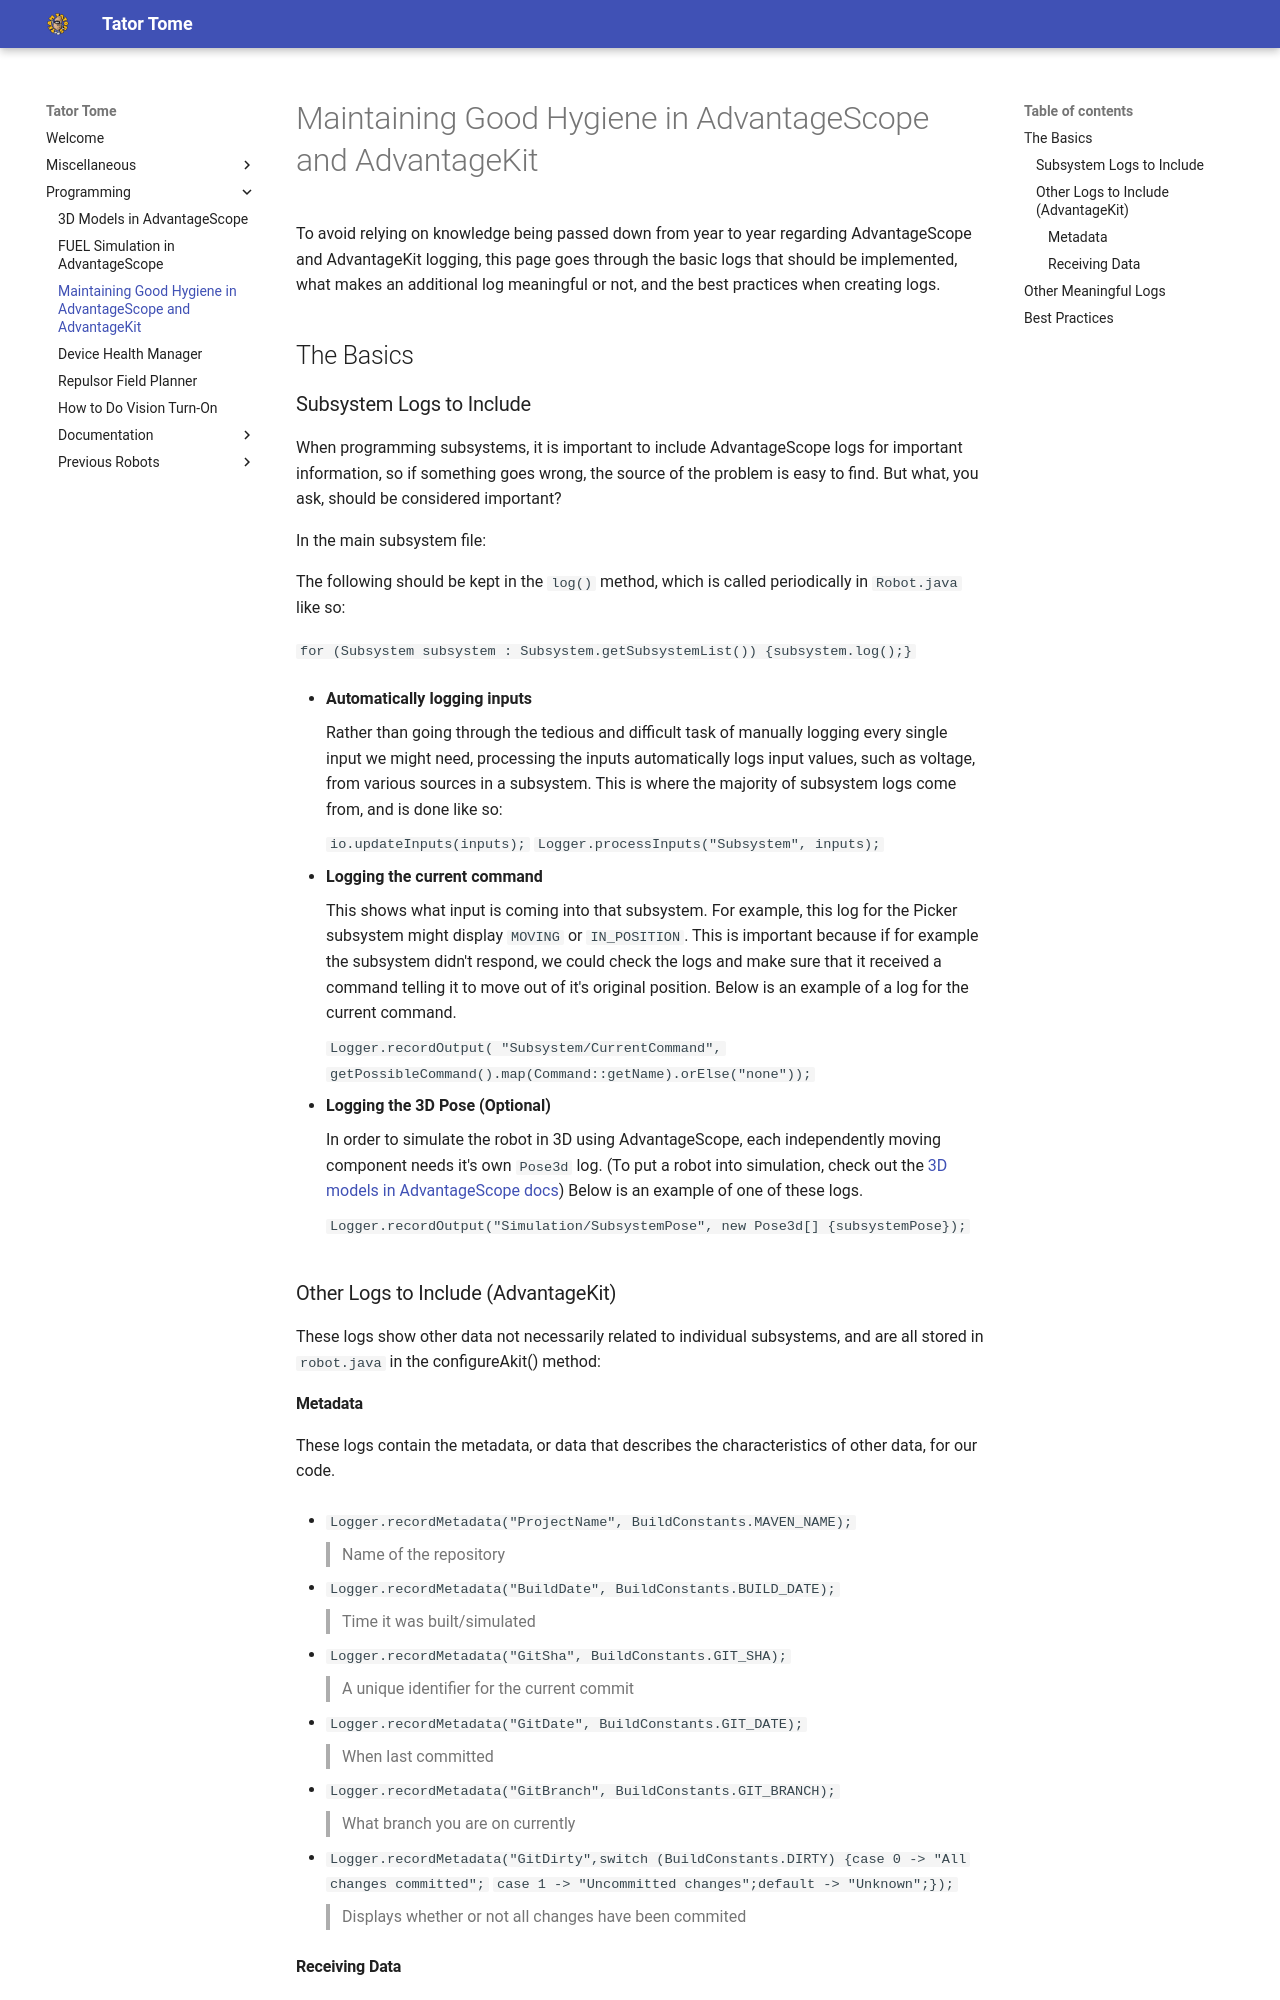

repository: Team2122/2122_TeamTators · page: Programming/AdvantageScopeHygiene/index.html · generator: mkdocs

# Maintaining Good Hygiene in AdvantageScope and AdvantageKit

To avoid relying on knowledge being passed down from year to year regarding AdvantageScope and AdvantageKit logging, this page goes through the basic logs that should be implemented, what makes an additional log meaningful or not, and the best practices when creating logs.

## The Basics
### Subsystem Logs to Include

When programming subsystems, it is important to include AdvantageScope logs for important information, so if something goes wrong, the source of the problem is easy to find. But what, you ask, should be considered important?

In the main subsystem file:

The following should be kept in the `log()` method, which is called periodically in `Robot.java` like so:

```for (Subsystem subsystem : Subsystem.getSubsystemList()) {subsystem.log();}```

* <b>Automatically logging inputs</b>
    
    Rather than going through the tedious and difficult task of manually logging every single input we might need, processing the inputs automatically logs input values, such as voltage, from various sources in a subsystem. This is where the majority of subsystem logs come from, and is done like so:

    ```io.updateInputs(inputs);``` 
    ```Logger.processInputs("Subsystem", inputs);```

* <b>Logging the current command</b>
    
    This shows what input is coming into that subsystem. For example, this log for the Picker subsystem might display `MOVING` or `IN_POSITION`. This is important because if for example the subsystem didn't respond, we could check the logs and make sure that it received a command telling it to move out of it's original position. Below is an example of a log for the current command.

    ``` Logger.recordOutput( "Subsystem/CurrentCommand", getPossibleCommand().map(Command::getName).orElse("none"));```

* <b>Logging the  3D Pose (Optional)</b>

    In order to simulate the robot in 3D using AdvantageScope, each independently moving component needs it's own `Pose3d` log. (To put a robot into simulation, check out the [3D models in AdvantageScope docs](3dModels.md)) Below is an example of one of these logs.

    ```Logger.recordOutput("Simulation/SubsystemPose", new Pose3d[] {subsystemPose}); ```

### Other Logs to Include (AdvantageKit)

These logs show other data not necessarily related to individual subsystems, and are all stored in `robot.java` in the configureAkit() method:

#### Metadata

These logs contain the metadata, or data that describes the characteristics of other data, for our code. 

* ```Logger.recordMetadata("ProjectName", BuildConstants.MAVEN_NAME);```
> Name of the repository

* ```Logger.recordMetadata("BuildDate", BuildConstants.BUILD_DATE);```
> Time it was built/simulated

* ```Logger.recordMetadata("GitSha", BuildConstants.GIT_SHA);```
> A unique identifier for the current commit

* ```Logger.recordMetadata("GitDate", BuildConstants.GIT_DATE);```
> When last committed
    
* ```Logger.recordMetadata("GitBranch", BuildConstants.GIT_BRANCH);```
>What branch you are on currently

* ```Logger.recordMetadata("GitDirty",switch (BuildConstants.DIRTY) {case 0 -> "All changes committed";```
```case 1 -> "Uncommitted changes";default -> "Unknown";});```
> Displays whether or not all changes have been commited
